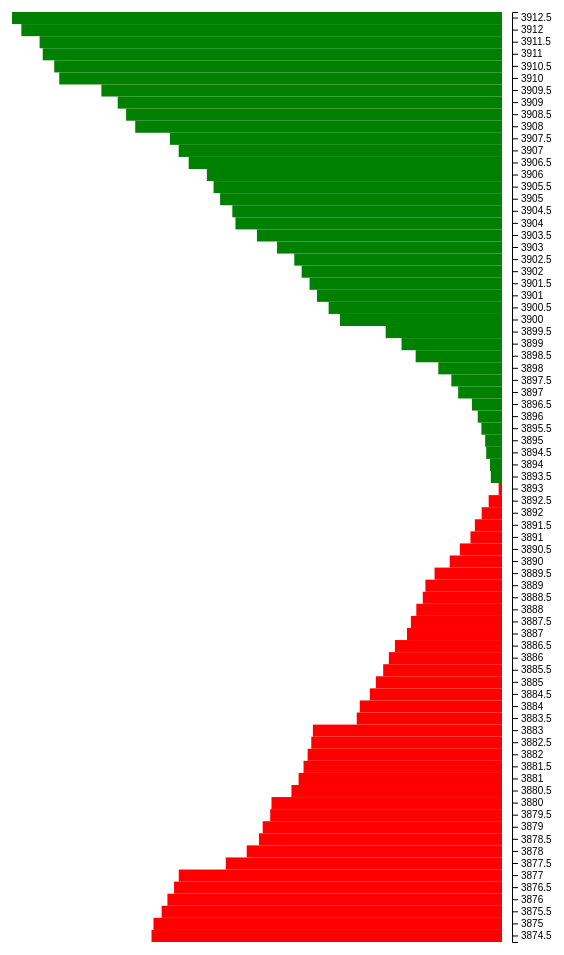
D3 v5 page, settled after 480 driven frames (8 s of simulated time); the page loaded 1 data file(s).


// ── index.js
const svgSize = { width: 600, height: 950 };
const margin = { top: 10, right: 100, bottom: 10, left: 10 };
const width  = svgSize.width  - margin.left - margin.right;
const height = svgSize.height - margin.top  - margin.bottom;

const svg = d3.select('.depth-chart')
    .append('svg')
    .attr('width', svgSize.width)
    .attr('height', svgSize.height)
;

const graph = svg.append('g')
    .attr('transform', `translate(${margin.left}, ${margin.top})`)
    .attr('width', width)
    .attr('height', height)
;

const scale = 1;

const price = 3893.5;
const priceFrom = price * (1 - scale/2/100);
const priceTo   = price * (1 + scale/2/100);

d3.json('data.json').then(res => {
    // console.log('res', res);
    // const counter = {};
    // res.forEach(v => counter[ v.price ] = (counter[ v.price ] || 0) + 1);
    // console.log('bigger', _.map(counter, (p, k) => [p, k]));
    // console.log('---', groupBy(res, 10));

    const { sell: sellAll, buy: buyAll } = groupBy(res, 0.5);
    const sell = sellAll.filter(v => v.price <= priceTo);
    const buy  = buyAll.filter(v => v.price >= priceFrom);

    _.forEach(buy, (curr, i, all) => {
        const prevSum = all[ i - 1 ] && all[ i - 1 ].sum || 0;
        curr.sum = prevSum + curr.size;
    });
    _.forEachRight(sell, (curr, i, all) => {
        const prevSum = all[ i + 1 ] && all[ i + 1 ].sum || 0;
        curr.sum = prevSum + curr.size;
    });
    console.log('', sell, buy);
    update([ ...sell, ...buy ]);
});

const groupBy = (data, by) => {
    const { sell: sellRaw, buy: buyRaw } = _.groupBy(data, v => v.side.toLowerCase());

    const group = (d) => _.chain(d)
        // .groupBy(v => Math.floor(v.price / by) * by)
        .map((orders, price) => ({
            // price: +price,
            price: orders.price,
            size: orders.size,
            side: orders.side.toLowerCase(),
            // size: _.sumBy(orders, v => v.size),
            // side: orders[0].side.toLowerCase(),
        }))
        .orderBy(['price'], ['desc'])
        .value()
    ;

    const sell = group(sellRaw);
    const buy = group(buyRaw);
    // console.log('', sell, buy);
    return { sell, buy };
};

const xScale = d3.scaleLinear()
    .range([ 0, width ])
;

const yBandScale = d3.scaleBand()
    .range([ 0, height ])
    .round(false)
    // .paddingInner(0.05)
;
const yScale = d3.scaleLinear()
    .range([ height, 0 ])
;

const yAxisGroup = svg.append('g')
    .attr('transform', `translate(${margin.left + width + 10}, ${margin.top})`)
;
const yAxis = d3.axisRight(yBandScale).ticks(scale * 4);


const update = (data) => {
    // data
    const rects = graph.selectAll('rect').data(data);
    // const texts = graph.selectAll('text').data(data);

    // scales
    const xDomainRange = d3.extent(data.map(v => v.sum));
    xDomainRange[0] *= 0.9;
    xScale.domain(xDomainRange);
    yBandScale.domain(data.map((v) => v.price));
    yScale.domain(d3.extent(data, (v) => v.price));

    rects.enter()
        .append('rect')
        .attr('x', d => width - xScale(d.sum))
        .attr('y', (d) => yBandScale(d.price))
        .attr('width', d => xScale(d.sum))
        .attr('height', yBandScale.bandwidth())
        .attr('fill', d => d.side === 'sell' ? 'green' : 'red')
    ;

    yAxisGroup.call(yAxis);

    // texts.enter()
    //     .append('text')
    //     .text(d => `${d.price} | ${d.size}`)
    //     .attr('fill', 'black')
    //     .attr('x', 0)
    //     .attr('y', (d) => y(d.price) + y.bandwidth())
    // ;
};


### data: data.json
[
 {
  "symbol": "XBTUSD",
  "id": 8700000100,
  "side": "Sell",
  "size": 245,
  "price": 999999
 },
 {
  "symbol": "XBTUSD",
  "id": 8700000200,
  "side": "Sell",
  "size": 7,
  "price": 999998
 },
 {
  "symbol": "XBTUSD",
  "id": 8700001150,
  "side": "Sell",
  "size": 1000,
  "price": 999988.0
 },
 {
  "symbol": "XBTUSD",
  "id": 8750005250,
  "side": "Sell",
  "size": 1000,
  "price": 499948.0
 },
 {
  "symbol": "XBTUSD",
  "id": 8760000000,
  "side": "Sell",
  "size": 102,
  "price": 400000
 },
 {
  "symbol": "XBTUSD",
  "id": 8760937500,
  "side": "Sell",
  "size": 1946,
  "price": 390625
 },
 {
  "symbol": "XBTUSD",
  "id": 8764855000,
  "side": "Sell",
  "size": 200,
  "price": 351450
 },
 {
  "symbol": "XBTUSD",
  "id": 8767908100,
  "side": "Sell",
  "size": 500,
  "price": 320919
 },
 "... 6,623 more items"
]